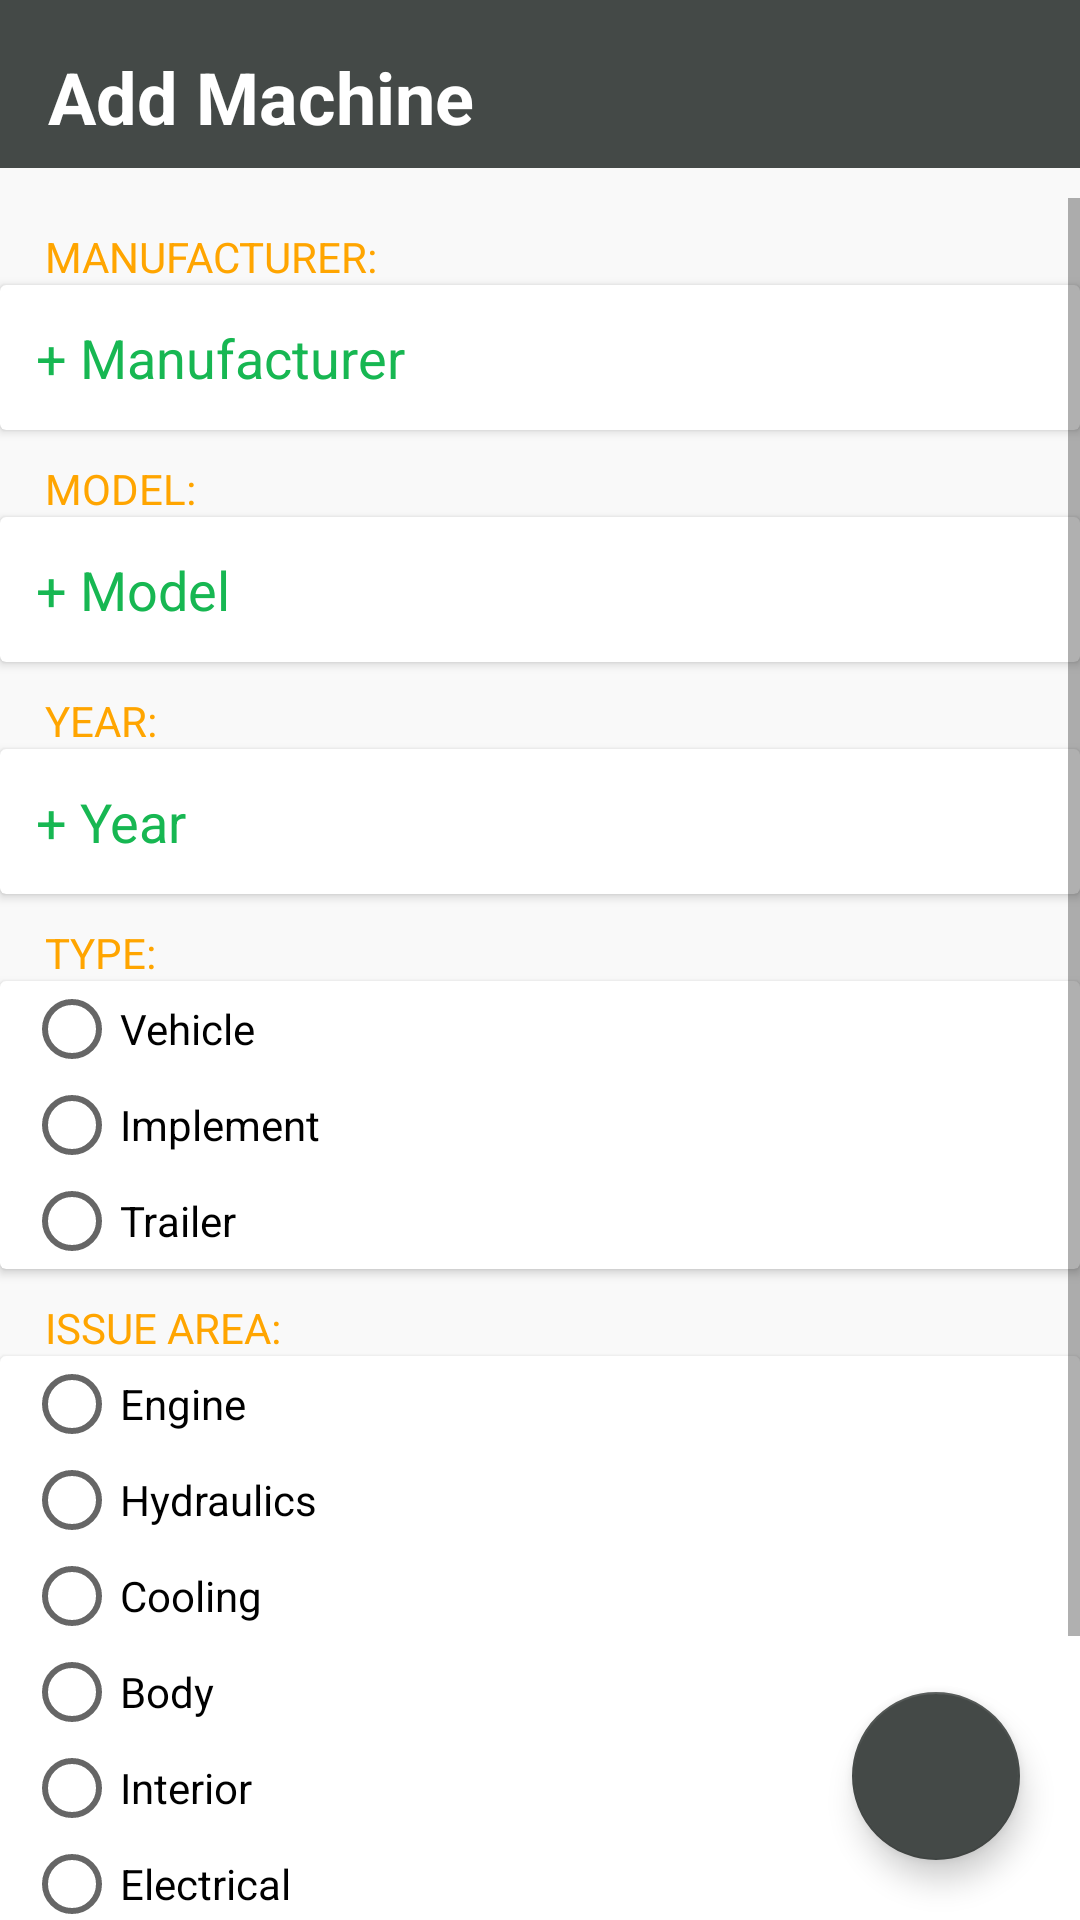

Layout XML and referenced resources for this Android screen:
<!-- AndroidManifest.xml: application theme AppTheme -->
<!-- res/layout/activity_new__machine.xml -->
<?xml version="1.0" encoding="utf-8"?>
<androidx.constraintlayout.widget.ConstraintLayout xmlns:android="http://schemas.android.com/apk/res/android"
    xmlns:app="http://schemas.android.com/apk/res-auto"
    xmlns:tools="http://schemas.android.com/tools"
    android:layout_width="match_parent"
    android:layout_height="match_parent"
    android:background="#f9f9f9"
    tools:context=".New_Machine">

    <androidx.appcompat.widget.Toolbar
        android:id="@+id/AddMachineToolBar"
        android:layout_width="0dp"
        android:layout_height="wrap_content"
        android:background="#444947"
        android:minHeight="?attr/actionBarSize"
        android:theme="?attr/actionBarTheme"
        app:layout_constraintEnd_toEndOf="parent"
        app:layout_constraintStart_toStartOf="parent"
        app:layout_constraintTop_toTopOf="parent" />

    <TextView
        android:id="@+id/displayHome"
        android:layout_width="wrap_content"
        android:layout_height="wrap_content"
        android:layout_marginStart="16dp"
        android:layout_marginTop="16dp"
        android:text="Add Machine"
        android:textColor="#FFFFFF"
        android:textSize="24sp"
        android:textStyle="bold"
        app:layout_constraintStart_toStartOf="parent"
        app:layout_constraintTop_toTopOf="@id/AddMachineToolBar" />

    <com.google.android.material.floatingactionbutton.FloatingActionButton
        android:id="@+id/fab_btn"
        android:layout_width="wrap_content"
        android:layout_height="wrap_content"
        android:layout_marginEnd="20dp"
        android:layout_marginBottom="20dp"
        android:clickable="true"
        android:focusable="true"
        app:backgroundTint="#444947"
        app:elevation="6dp"
        app:layout_constraintBottom_toBottomOf="parent"
        app:layout_constraintEnd_toEndOf="parent"
        app:srcCompat="@drawable/ic_save" />

    <ScrollView
        android:layout_width="match_parent"
        android:layout_height="0dp"
        android:layout_marginTop="10dp"
        android:background="#f9f9f9"
        app:layout_constraintBottom_toBottomOf="parent"
        app:layout_constraintEnd_toEndOf="parent"
        app:layout_constraintStart_toStartOf="parent"
        app:layout_constraintTop_toBottomOf="@+id/AddMachineToolBar">

        <LinearLayout
            android:layout_width="match_parent"
            android:layout_height="wrap_content"
            android:orientation="vertical" >

            <TextView
                android:id="@+id/TVMake"
                android:layout_width="match_parent"
                android:layout_height="wrap_content"
                android:layout_marginStart="15dp"
                android:layout_marginTop="10dp"
                android:text="Manufacturer:"
                android:textAllCaps="true"
                android:textColor="@color/colorTextOrange" />

            <androidx.cardview.widget.CardView
                android:layout_width="match_parent"
                android:layout_height="match_parent" >

                <EditText
                    android:id="@+id/TextViewMan"
                    android:layout_width="wrap_content"
                    android:layout_height="wrap_content"
                    android:background="@null"
                    android:hint="+ Manufacturer"
                    android:importantForAutofill="no"
                    android:inputType="text"
                    android:padding="12dp"
                    android:textColor="@color/ColorTextGreen"
                    android:textColorHint="@color/ColorTextGreen" />
            </androidx.cardview.widget.CardView>

            <TextView
                android:id="@+id/TVModel2"
                android:layout_width="match_parent"
                android:layout_height="wrap_content"
                android:layout_marginStart="15dp"
                android:layout_marginTop="10dp"
                android:text="Model:"
                android:textAllCaps="true"
                android:textColor="@color/colorTextOrange" />

            <androidx.cardview.widget.CardView
                android:layout_width="match_parent"
                android:layout_height="match_parent">

                <EditText
                    android:id="@+id/TextViewMod"
                    android:layout_width="wrap_content"
                    android:layout_height="wrap_content"
                    android:background="@null"
                    android:hint="+ Model"
                    android:importantForAutofill="no"
                    android:inputType="text"
                    android:padding="12dp"
                    android:textColor="@color/ColorTextGreen"
                    android:textColorHint="@color/ColorTextGreen" />
            </androidx.cardview.widget.CardView>

            <TextView
                android:id="@+id/TVYear"
                android:layout_width="match_parent"
                android:layout_height="wrap_content"
                android:layout_marginStart="15dp"
                android:layout_marginTop="10dp"
                android:text="Year:"
                android:textAllCaps="true"
                android:textColor="@color/colorTextOrange" />

            <androidx.cardview.widget.CardView
                android:layout_width="match_parent"
                android:layout_height="match_parent">

                <EditText
                    android:id="@+id/TextViewYear"
                    android:layout_width="wrap_content"
                    android:layout_height="wrap_content"
                    android:background="@null"
                    android:hint="+ Year"
                    android:importantForAutofill="no"
                    android:inputType="number"
                    android:padding="12dp"
                    android:textColor="@color/ColorTextGreen"
                    android:textColorHint="@color/ColorTextGreen"
                    />
            </androidx.cardview.widget.CardView>

            <TextView
                android:id="@+id/TVType"
                android:layout_width="match_parent"
                android:layout_height="wrap_content"
                android:layout_marginStart="15dp"
                android:layout_marginTop="10dp"
                android:text="Type:"
                android:textAllCaps="true"
                android:textColor="@color/colorTextOrange" />

            <androidx.cardview.widget.CardView
                android:layout_width="match_parent"
                android:layout_height="match_parent">

                <RadioGroup
                    android:id="@+id/RGTypeGroup"
                    android:layout_width="wrap_content"
                    android:layout_height="wrap_content"
                    android:layout_marginStart="8dp">

                    <RadioButton
                        android:id="@+id/RBVehicle"
                        android:layout_width="match_parent"
                        android:layout_height="wrap_content"
                        android:text="Vehicle" />

                    <RadioButton
                        android:id="@+id/RBImplement"
                        android:layout_width="match_parent"
                        android:layout_height="wrap_content"
                        android:text="Implement" />

                    <RadioButton
                        android:id="@+id/RBTrailer"
                        android:layout_width="match_parent"
                        android:layout_height="wrap_content"
                        android:text="Trailer" />
                </RadioGroup>
            </androidx.cardview.widget.CardView>

            <TextView
                android:id="@+id/TVIssue"
                android:layout_width="match_parent"
                android:layout_height="wrap_content"
                android:layout_marginStart="15dp"
                android:layout_marginTop="10dp"
                android:text="Issue Area:"
                android:textAllCaps="true"
                android:textColor="@color/colorTextOrange" />

            <androidx.cardview.widget.CardView
                android:layout_width="match_parent"
                android:layout_height="match_parent" >

                <RadioGroup
                    android:id="@+id/RGProbGroup"
                    android:layout_width="wrap_content"
                    android:layout_height="wrap_content"
                    android:layout_marginStart="8dp">

                    <RadioButton
                        android:id="@+id/RBEngine"
                        android:layout_width="match_parent"
                        android:layout_height="wrap_content"
                        android:text="Engine" />

                    <RadioButton
                        android:id="@+id/RBHydraulics"
                        android:layout_width="match_parent"
                        android:layout_height="wrap_content"
                        android:text="Hydraulics" />

                    <RadioButton
                        android:id="@+id/RBCooling"
                        android:layout_width="match_parent"
                        android:layout_height="wrap_content"
                        android:text="Cooling" />

                    <RadioButton
                        android:id="@+id/RBBody"
                        android:layout_width="match_parent"
                        android:layout_height="wrap_content"
                        android:text="Body" />

                    <RadioButton
                        android:id="@+id/RBInterior"
                        android:layout_width="match_parent"
                        android:layout_height="wrap_content"
                        android:text="Interior" />

                    <RadioButton
                        android:id="@+id/RBElectrical"
                        android:layout_width="match_parent"
                        android:layout_height="wrap_content"
                        android:text="Electrical" />

                    <RadioButton
                        android:id="@+id/RBOther"
                        android:layout_width="match_parent"
                        android:layout_height="wrap_content"
                        android:text="Other(Please Specify)" />

                </RadioGroup>

            </androidx.cardview.widget.CardView>

            <TextView
                android:id="@+id/TVComment"
                android:layout_width="match_parent"
                android:layout_height="wrap_content"
                android:layout_marginStart="15dp"
                android:layout_marginTop="10dp"
                android:text="Comment:"
                android:textAllCaps="true"
                android:textColor="@color/colorTextOrange" />

            <androidx.cardview.widget.CardView
                android:layout_width="match_parent"
                android:layout_height="match_parent" >

                <EditText
                    android:id="@+id/TVCom"
                    android:layout_width="match_parent"
                    android:layout_height="wrap_content"
                    android:background="@null"
                    android:hint="@string/add_comment"
                    android:importantForAutofill="no"
                    android:inputType="textMultiLine|text"
                    android:maxLines="10"
                    android:padding="12dp"
                    android:scrollbars="none"
                    android:textColor="@color/ColorTextGreen"
                    android:textColorHint="@color/ColorTextGreen"
                    android:textSize="18sp"
                    android:visibility="visible"
                    tools:ignore="TextViewEdits" />
            </androidx.cardview.widget.CardView>

        </LinearLayout>
    </ScrollView>

</androidx.constraintlayout.widget.ConstraintLayout>
<!-- resources referenced by this layout -->
<resources>
  <color name="ColorTextGreen">#17B752</color>
  <color name="colorTextOrange">#ffa500</color>
  <string name="add_comment">+ Add Comment</string>
  <style name="AppTheme" parent="Theme.AppCompat.Light.NoActionBar">
          
          <item name="colorPrimary">@color/colorPrimary</item>
          <item name="colorPrimaryDark">#444947</item>
          <item name="colorAccent">@color/colorAccent</item>
      </style>
  <color name="colorPrimary">#008577</color>
  <color name="colorAccent">#D81B60</color>
</resources>
